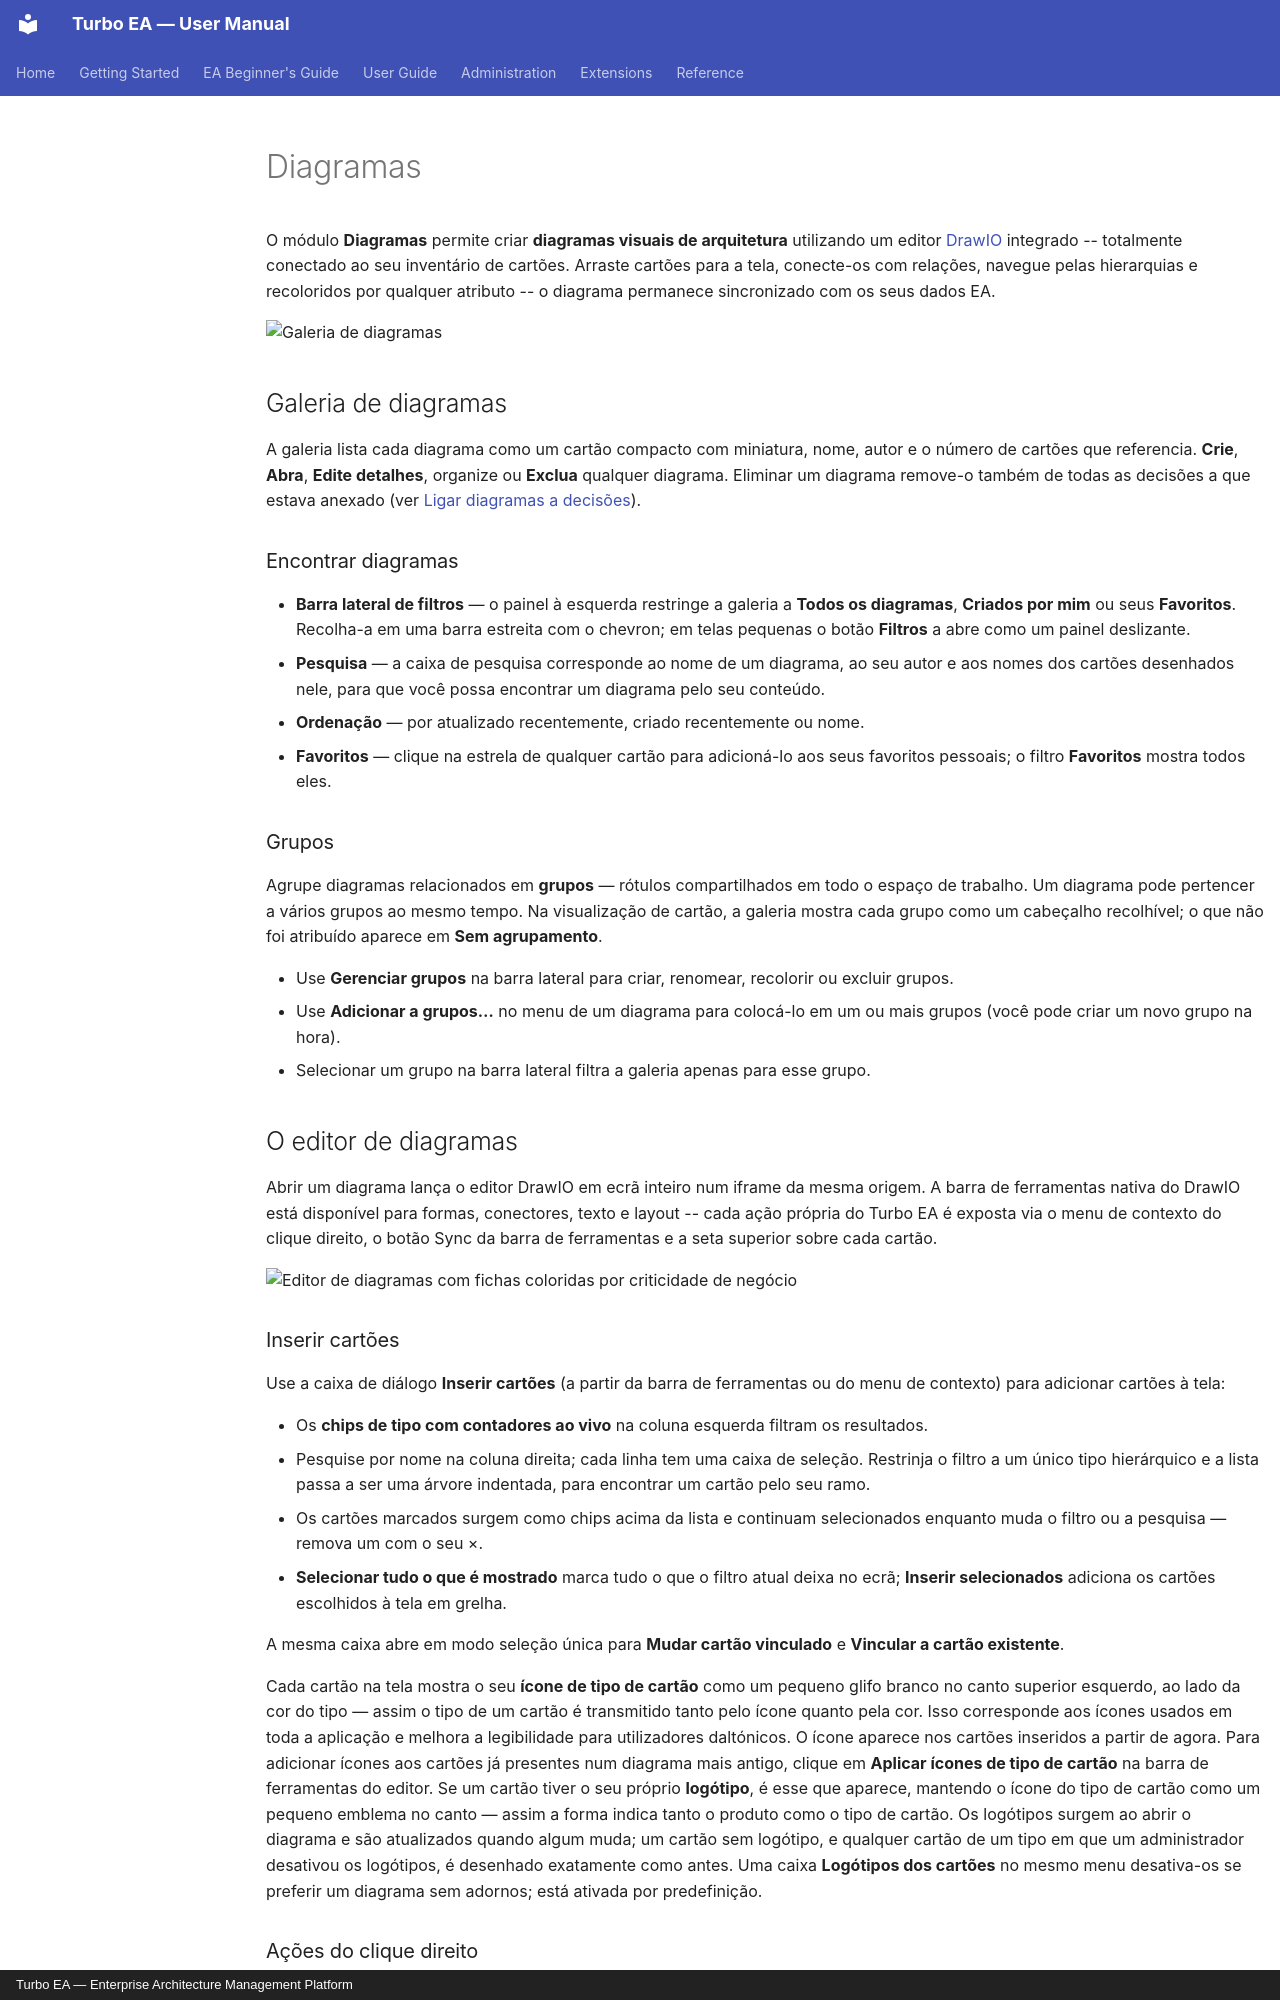

repository: vincentmakes/turbo-ea · page: guide/diagrams.pt/index.html · generator: mkdocs · copyright: Turbo EA — Enterprise Architecture Management Platform

# Diagramas

O módulo **Diagramas** permite criar **diagramas visuais de arquitetura** utilizando um editor [DrawIO](https://www.drawio.com/) integrado -- totalmente conectado ao seu inventário de cartões. Arraste cartões para a tela, conecte-os com relações, navegue pelas hierarquias e recoloridos por qualquer atributo -- o diagrama permanece sincronizado com os seus dados EA.

![Galeria de diagramas](../assets/img/pt/16_diagramas.png)

## Galeria de diagramas

A galeria lista cada diagrama como um cartão compacto com miniatura, nome, autor e o número de cartões que referencia. **Crie**, **Abra**, **Edite detalhes**, organize ou **Exclua** qualquer diagrama. Eliminar um diagrama remove-o também de todas as decisões a que estava anexado (ver [Ligar diagramas a decisões](#linking-diagrams-to-decisions)).

### Encontrar diagramas

- **Barra lateral de filtros** — o painel à esquerda restringe a galeria a **Todos os diagramas**, **Criados por mim** ou seus **Favoritos**. Recolha-a em uma barra estreita com o chevron; em telas pequenas o botão **Filtros** a abre como um painel deslizante.
- **Pesquisa** — a caixa de pesquisa corresponde ao nome de um diagrama, ao seu autor e aos nomes dos cartões desenhados nele, para que você possa encontrar um diagrama pelo seu conteúdo.
- **Ordenação** — por atualizado recentemente, criado recentemente ou nome.
- **Favoritos** — clique na estrela de qualquer cartão para adicioná-lo aos seus favoritos pessoais; o filtro **Favoritos** mostra todos eles.

### Grupos

Agrupe diagramas relacionados em **grupos** — rótulos compartilhados em todo o espaço de trabalho. Um diagrama pode pertencer a vários grupos ao mesmo tempo. Na visualização de cartão, a galeria mostra cada grupo como um cabeçalho recolhível; o que não foi atribuído aparece em **Sem agrupamento**.

- Use **Gerenciar grupos** na barra lateral para criar, renomear, recolorir ou excluir grupos.
- Use **Adicionar a grupos…** no menu de um diagrama para colocá-lo em um ou mais grupos (você pode criar um novo grupo na hora).
- Selecionar um grupo na barra lateral filtra a galeria apenas para esse grupo.


## O editor de diagramas

Abrir um diagrama lança o editor DrawIO em ecrã inteiro num iframe da mesma origem. A barra de ferramentas nativa do DrawIO está disponível para formas, conectores, texto e layout -- cada ação própria do Turbo EA é exposta via o menu de contexto do clique direito, o botão Sync da barra de ferramentas e a seta superior sobre cada cartão.

![Editor de diagramas com fichas coloridas por criticidade de negócio](../assets/img/pt/99_editor_diagrama.png)

### Inserir cartões

Use a caixa de diálogo **Inserir cartões** (a partir da barra de ferramentas ou do menu de contexto) para adicionar cartões à tela:

- Os **chips de tipo com contadores ao vivo** na coluna esquerda filtram os resultados.
- Pesquise por nome na coluna direita; cada linha tem uma caixa de seleção. Restrinja o filtro a um único tipo hierárquico e a lista passa a ser uma árvore indentada, para encontrar um cartão pelo seu ramo.
- Os cartões marcados surgem como chips acima da lista e continuam selecionados enquanto muda o filtro ou a pesquisa — remova um com o seu ×.
- **Selecionar tudo o que é mostrado** marca tudo o que o filtro atual deixa no ecrã; **Inserir selecionados** adiciona os cartões escolhidos à tela em grelha.

A mesma caixa abre em modo seleção única para **Mudar cartão vinculado** e **Vincular a cartão existente**.

Cada cartão na tela mostra o seu **ícone de tipo de cartão** como um pequeno glifo branco no canto superior esquerdo, ao lado da cor do tipo — assim o tipo de um cartão é transmitido tanto pelo ícone quanto pela cor. Isso corresponde aos ícones usados em toda a aplicação e melhora a legibilidade para utilizadores daltónicos. O ícone aparece nos cartões inseridos a partir de agora. Para adicionar ícones aos cartões já presentes num diagrama mais antigo, clique em **Aplicar ícones de tipo de cartão** na barra de ferramentas do editor. Se um cartão tiver o seu próprio **logótipo**, é esse que aparece, mantendo o ícone do tipo de cartão como um pequeno emblema no canto — assim a forma indica tanto o produto como o tipo de cartão. Os logótipos surgem ao abrir o diagrama e são atualizados quando algum muda; um cartão sem logótipo, e qualquer cartão de um tipo em que um administrador desativou os logótipos, é desenhado exatamente como antes. Uma caixa **Logótipos dos cartões** no mesmo menu desativa-os se preferir um diagrama sem adornos; está ativada por predefinição.

### Ações do clique direito

- **Cartões sincronizados**: *Abrir cartão*, *Mudar cartão vinculado*, *Desvincular cartão*, *Remover do diagrama*.
- **Formas simples / células não vinculadas**: *Vincular a cartão existente*, *Converter em cartão* (mantém a geometria e transforma a forma num cartão pendente com a sua etiqueta), *Converter em contentor* (transforma a forma num swimlane onde aninhar outros cartões).
